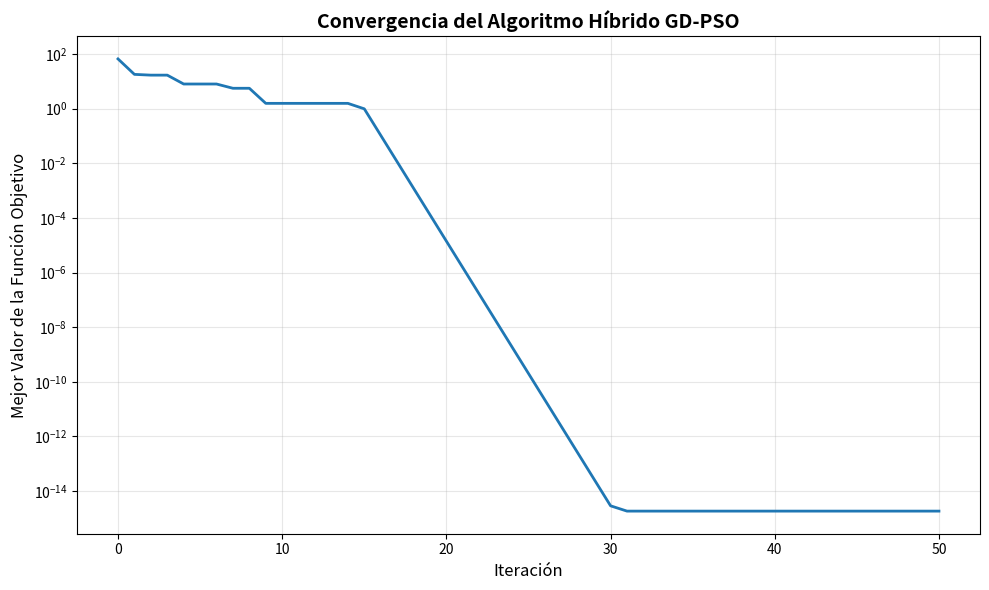
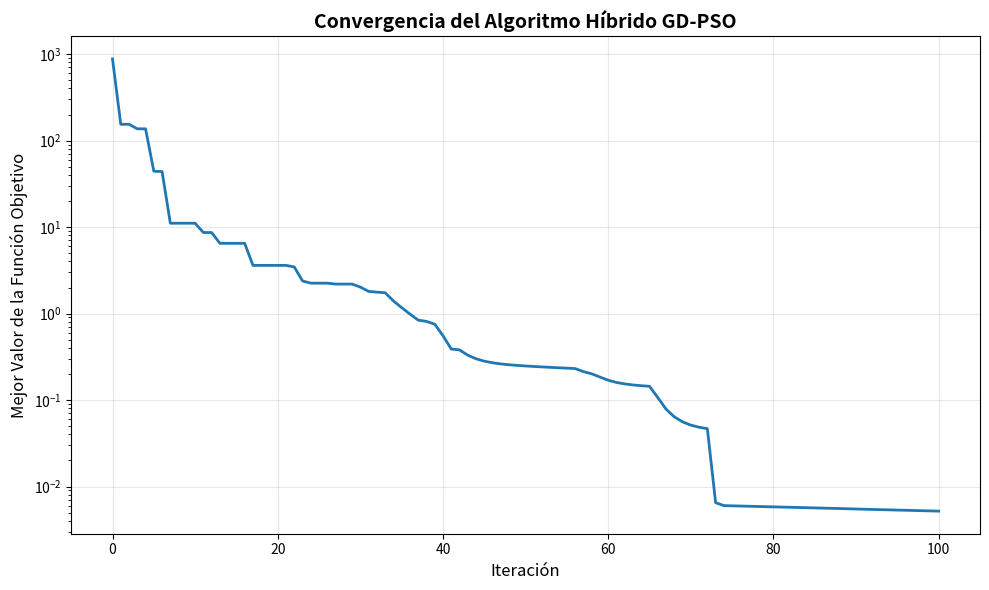
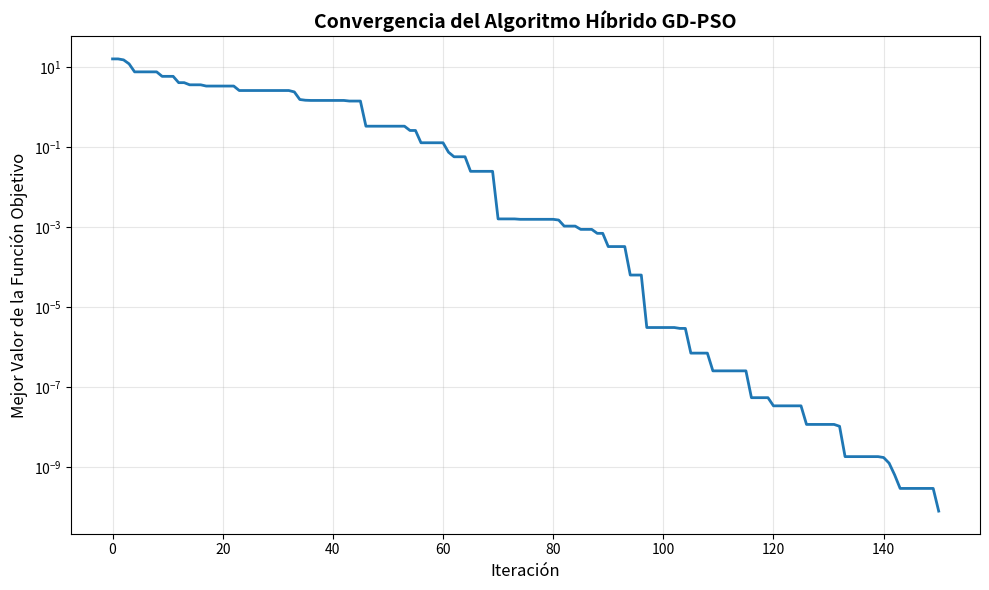

The script that saved these images, in order:
import numpy as np
import matplotlib.pyplot as plt
from typing import Callable, Tuple, List

class HybridGDPSO:
    """
    Algoritmo de Optimización Híbrido: Gradiente Descendente + PSO
    
    Combina la exploración global de PSO con la explotación local de GD
    """
    
    def __init__(self, 
                 objective_function: Callable,
                 gradient_function: Callable,
                 bounds: List[Tuple[float, float]],
                 n_particles: int = 30,
                 max_iterations: int = 100,
                 w: float = 0.7,           # Inercia PSO
                 c1: float = 1.5,          # Coeficiente cognitivo PSO
                 c2: float = 1.5,          # Coeficiente social PSO
                 learning_rate: float = 0.01,  # Tasa de aprendizaje GD
                 gd_iterations: int = 5,   # Iteraciones GD por ciclo
                 switch_threshold: float = 0.01):  # Umbral para cambiar de estrategia
        
        self.f = objective_function
        self.grad_f = gradient_function
        self.bounds = np.array(bounds)
        self.n_particles = n_particles
        self.max_iterations = max_iterations
        self.dim = len(bounds)
        
        # Parámetros PSO
        self.w = w
        self.c1 = c1
        self.c2 = c2
        
        # Parámetros GD
        self.learning_rate = learning_rate
        self.gd_iterations = gd_iterations
        self.switch_threshold = switch_threshold
        
        # Inicialización
        self.particles = None
        self.velocities = None
        self.personal_best_positions = None
        self.personal_best_scores = None
        self.global_best_position = None
        self.global_best_score = float('inf')
        self.history = []
        
    def initialize_swarm(self):
        """Inicializa el enjambre de partículas"""
        self.particles = np.random.uniform(
            self.bounds[:, 0], 
            self.bounds[:, 1], 
            (self.n_particles, self.dim)
        )
        
        # Velocidades iniciales
        velocity_range = (self.bounds[:, 1] - self.bounds[:, 0]) * 0.1
        self.velocities = np.random.uniform(
            -velocity_range, 
            velocity_range, 
            (self.n_particles, self.dim)
        )
        
        # Inicializar mejores personales
        self.personal_best_positions = self.particles.copy()
        self.personal_best_scores = np.array([self.f(p) for p in self.particles])
        
        # Inicializar mejor global
        best_idx = np.argmin(self.personal_best_scores)
        self.global_best_position = self.personal_best_positions[best_idx].copy()
        self.global_best_score = self.personal_best_scores[best_idx]
        
    def pso_step(self):
        """Ejecuta un paso de PSO"""
        r1 = np.random.random((self.n_particles, self.dim))
        r2 = np.random.random((self.n_particles, self.dim))
        
        # Actualizar velocidades
        cognitive = self.c1 * r1 * (self.personal_best_positions - self.particles)
        social = self.c2 * r2 * (self.global_best_position - self.particles)
        self.velocities = self.w * self.velocities + cognitive + social
        
        # Actualizar posiciones
        self.particles += self.velocities
        
        # Aplicar límites
        self.particles = np.clip(self.particles, self.bounds[:, 0], self.bounds[:, 1])
        
        # Evaluar y actualizar mejores
        for i in range(self.n_particles):
            score = self.f(self.particles[i])
            
            if score < self.personal_best_scores[i]:
                self.personal_best_scores[i] = score
                self.personal_best_positions[i] = self.particles[i].copy()
                
                if score < self.global_best_score:
                    self.global_best_score = score
                    self.global_best_position = self.particles[i].copy()
    
    def gradient_descent_step(self, position: np.ndarray) -> np.ndarray:
        """Ejecuta varias iteraciones de Gradiente Descendente desde una posición"""
        current_pos = position.copy()
        
        for _ in range(self.gd_iterations):
            gradient = self.grad_f(current_pos)
            new_pos = current_pos - self.learning_rate * gradient
            
            # Aplicar límites
            new_pos = np.clip(new_pos, self.bounds[:, 0], self.bounds[:, 1])
            
            # Si no hay mejora significativa, detener
            if np.linalg.norm(new_pos - current_pos) < 1e-8:
                break
                
            current_pos = new_pos
        
        return current_pos
    
    def hybrid_step(self, iteration: int):
        """
        Estrategia híbrida adaptativa:
        - Fase inicial: Más PSO (exploración)
        - Fase final: Más GD (explotación)
        """
        # Ejecutar paso PSO
        self.pso_step()
        
        # Determinar si aplicar GD basado en el progreso
        progress = iteration / self.max_iterations
        
        # Aplicar GD con mayor probabilidad en fases avanzadas
        if progress > 0.3:  # Después del 30% de iteraciones
            # Aplicar GD a las mejores partículas
            n_elite = max(1, int(self.n_particles * 0.2))  # Top 20%
            elite_indices = np.argsort(self.personal_best_scores)[:n_elite]
            
            for idx in elite_indices:
                # Aplicar GD desde la mejor posición personal
                refined_pos = self.gradient_descent_step(self.personal_best_positions[idx])
                refined_score = self.f(refined_pos)
                
                # Actualizar si hay mejora
                if refined_score < self.personal_best_scores[idx]:
                    self.personal_best_scores[idx] = refined_score
                    self.personal_best_positions[idx] = refined_pos
                    self.particles[idx] = refined_pos  # Mover la partícula
                    
                    if refined_score < self.global_best_score:
                        self.global_best_score = refined_score
                        self.global_best_position = refined_pos.copy()
    
    def optimize(self, verbose: bool = True) -> Tuple[np.ndarray, float, List]:
        """
        Ejecuta el algoritmo de optimización híbrido
        
        Returns:
            best_position: Mejor posición encontrada
            best_score: Mejor valor de la función objetivo
            history: Historia de convergencia
        """
        self.initialize_swarm()
        self.history = [self.global_best_score]
        
        if verbose:
            print(f"Iteración 0: Mejor valor = {self.global_best_score:.6f}")
        
        for iteration in range(1, self.max_iterations + 1):
            self.hybrid_step(iteration)
            self.history.append(self.global_best_score)
            
            if verbose and iteration % 10 == 0:
                print(f"Iteración {iteration}: Mejor valor = {self.global_best_score:.6f}")
        
        # Refinamiento final con GD intensivo
        if verbose:
            print("\n--- Refinamiento final con Gradiente Descendente ---")
        
        final_position = self.global_best_position.copy()
        for _ in range(20):  # Más iteraciones GD al final
            final_position = self.gradient_descent_step(final_position)
        
        final_score = self.f(final_position)
        
        if final_score < self.global_best_score:
            self.global_best_score = final_score
            self.global_best_position = final_position
        
        if verbose:
            print(f"Valor final después de refinamiento: {self.global_best_score:.6f}")
        
        return self.global_best_position, self.global_best_score, self.history
    
    def plot_convergence(self):
        """Visualiza la convergencia del algoritmo"""
        plt.figure(figsize=(10, 6))
        plt.plot(self.history, linewidth=2)
        plt.xlabel('Iteración', fontsize=12)
        plt.ylabel('Mejor Valor de la Función Objetivo', fontsize=12)
        plt.title('Convergencia del Algoritmo Híbrido GD-PSO', fontsize=14, fontweight='bold')
        plt.grid(True, alpha=0.3)
        plt.yscale('log')
        plt.tight_layout()
        plt.show()


# ============= EJEMPLOS DE USO =============

def example_1_sphere():
    """Ejemplo 1: Función Esfera (convexa, simple)"""
    print("="*60)
    print("EJEMPLO 1: Función Esfera")
    print("="*60)
    
    # Función objetivo: sum(x_i^2)
    def sphere(x):
        return np.sum(x**2)
    
    # Gradiente: 2*x
    def sphere_grad(x):
        return 2 * x
    
    # Optimización
    bounds = [(-10, 10)] * 5  # 5 dimensiones
    optimizer = HybridGDPSO(
        objective_function=sphere,
        gradient_function=sphere_grad,
        bounds=bounds,
        n_particles=20,
        max_iterations=50,
        learning_rate=0.1
    )
    
    best_pos, best_score, history = optimizer.optimize()
    
    print(f"\n✓ Mejor posición: {best_pos}")
    print(f"✓ Mejor valor: {best_score:.10f}")
    print(f"✓ Óptimo teórico: 0.0")
    
    optimizer.plot_convergence()


def example_2_rosenbrock():
    """Ejemplo 2: Función Rosenbrock (no convexa, valle estrecho)"""
    print("\n" + "="*60)
    print("EJEMPLO 2: Función Rosenbrock")
    print("="*60)
    
    # Función objetivo: sum(100*(x_{i+1} - x_i^2)^2 + (1-x_i)^2)
    def rosenbrock(x):
        return np.sum(100.0 * (x[1:] - x[:-1]**2)**2 + (1 - x[:-1])**2)
    
    # Gradiente
    def rosenbrock_grad(x):
        grad = np.zeros_like(x)
        grad[:-1] = -400 * x[:-1] * (x[1:] - x[:-1]**2) - 2 * (1 - x[:-1])
        grad[1:] += 200 * (x[1:] - x[:-1]**2)
        return grad
    
    # Optimización
    bounds = [(-5, 5)] * 4  # 4 dimensiones
    optimizer = HybridGDPSO(
        objective_function=rosenbrock,
        gradient_function=rosenbrock_grad,
        bounds=bounds,
        n_particles=40,
        max_iterations=100,
        learning_rate=0.001,
        w=0.6,
        c1=2.0,
        c2=2.0
    )
    
    best_pos, best_score, history = optimizer.optimize()
    
    print(f"\n✓ Mejor posición: {best_pos}")
    print(f"✓ Mejor valor: {best_score:.10f}")
    print(f"✓ Óptimo teórico: [1, 1, 1, 1] con valor 0.0")
    
    optimizer.plot_convergence()


def example_3_rastrigin():
    """Ejemplo 3: Función Rastrigin (muchos mínimos locales)"""
    print("\n" + "="*60)
    print("EJEMPLO 3: Función Rastrigin")
    print("="*60)
    
    # Función objetivo
    def rastrigin(x):
        n = len(x)
        return 10*n + np.sum(x**2 - 10*np.cos(2*np.pi*x))
    
    # Gradiente
    def rastrigin_grad(x):
        return 2*x + 20*np.pi*np.sin(2*np.pi*x)
    
    # Optimización
    bounds = [(-5.12, 5.12)] * 3  # 3 dimensiones
    optimizer = HybridGDPSO(
        objective_function=rastrigin,
        gradient_function=rastrigin_grad,
        bounds=bounds,
        n_particles=50,
        max_iterations=150,
        learning_rate=0.01,
        w=0.7,
        c1=1.5,
        c2=1.5
    )
    
    best_pos, best_score, history = optimizer.optimize()
    
    print(f"\n✓ Mejor posición: {best_pos}")
    print(f"✓ Mejor valor: {best_score:.10f}")
    print(f"✓ Óptimo teórico: [0, 0, 0] con valor 0.0")
    
    optimizer.plot_convergence()


# Ejecutar ejemplos
if __name__ == "__main__":
    example_1_sphere()
    example_2_rosenbrock()
    example_3_rastrigin()
